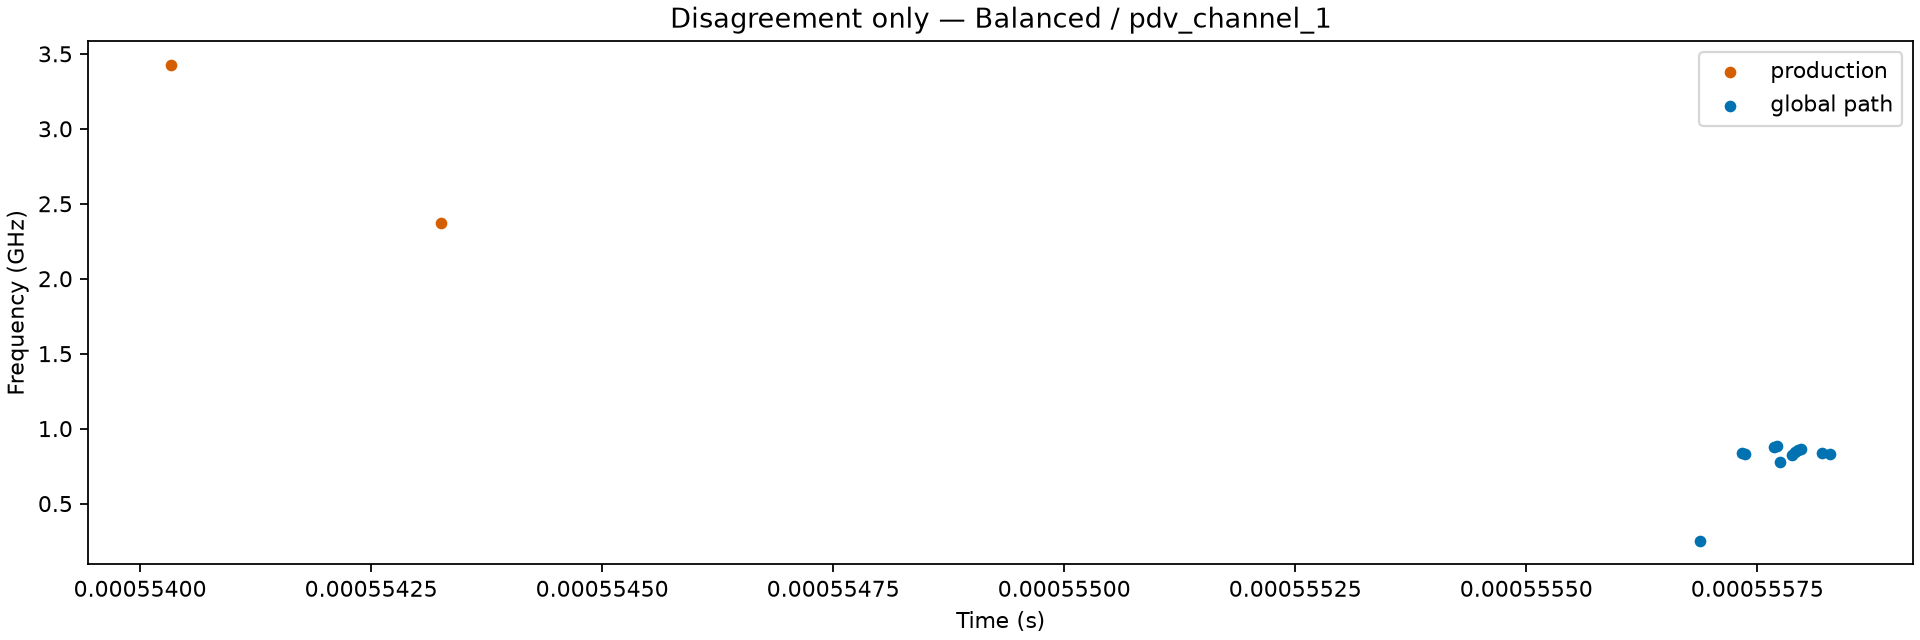

Data behind this chart, as committed beside it:
frame_index, time_s, production_frequency_hz, global_frequency_hz, candidate_rank, candidate_frequency_hz, candidate_amplitude, peak_to_background_db, peak_to_competitor_db, candidate_node_cost, selected, selected_transition_cost, selected_cumulative_cost, selection_reason, physical_identity
20, 0.000554, 3426961013, nan, 1, 2609767452, 0.000191, 11.59, 0.2182, 0.0, False, 0.0, 5.25, global minimum cumulative DP cost, unreviewed
20, 0.000554, 3426961013, nan, 2, 3426961013, 0.0001863, 11.37, -0.2182, 0.01364, False, 0.0, 5.25, global minimum cumulative DP cost, unreviewed
20, 0.000554, 3426961013, nan, 3, 4076956157, 0.0001374, 8.548, -2.864, 0.3968, False, 0.0, 5.25, global minimum cumulative DP cost, unreviewed
20, 0.000554, 3426961013, nan, 4, 1798374838, 0.0001296, 8.067, -3.37, 0.5005, False, 0.0, 5.25, global minimum cumulative DP cost, unreviewed
20, 0.000554, 3426961013, nan, 5, nan, 0.0001188, 7.118, -4.124, 2.409, False, 0.0, 5.25, global minimum cumulative DP cost, unreviewed
111, 0.0005543, 2371524342, nan, 1, 3295218529, 0.0001658, 12.67, 0.07623, 0.0, False, 0.0, 28.0, global minimum cumulative DP cost, unreviewed
111, 0.0005543, 2371524342, nan, 2, 2371524342, 0.0001644, 12.57, -0.07623, 0.004764, False, 0.0, 28.0, global minimum cumulative DP cost, unreviewed
111, 0.0005543, 2371524342, nan, 3, 3849386247, 0.0001572, 12.2, -0.4641, 0.02901, False, 0.0, 28.0, global minimum cumulative DP cost, unreviewed
111, 0.0005543, 2371524342, nan, 4, nan, 0.0001339, 10.5, -1.857, 1.835, False, 0.0, 28.0, global minimum cumulative DP cost, unreviewed
111, 0.0005543, 2371524342, nan, 5, 3690871958, 0.0001145, 9.425, -3.219, 0.2874, False, 0.0, 28.0, global minimum cumulative DP cost, unreviewed
537, 0.0005557, nan, 253483457, 1, 253483457, 0.0005053, 19.54, 2.139, 0.0, True, 6.041421608731174e-08, 58.39, global minimum cumulative DP cost, unreviewed
537, 0.0005557, nan, 253483457, 2, 852070159, 0.000395, 17.4, -2.139, 0.1337, False, 6.041421608731174e-08, 58.39, global minimum cumulative DP cost, unreviewed
537, 0.0005557, nan, 253483457, 3, 2047465014, 0.0001208, 7.017, -12.43, 1.197, False, 6.041421608731174e-08, 58.39, global minimum cumulative DP cost, unreviewed
537, 0.0005557, nan, 253483457, 4, nan, 0.0001185, 6.744, -12.6, 2.957, False, 6.041421608731174e-08, 58.39, global minimum cumulative DP cost, unreviewed
537, 0.0005557, nan, 253483457, 5, 4075909402, 0.0001143, 6.692, -12.91, 1.246, False, 6.041421608731174e-08, 58.39, global minimum cumulative DP cost, unreviewed
551, 0.0005557, nan, 834552749, 1, 834552749, 0.0001544, 10.89, 0.2313, 0.0, True, 0.1181, 64.77, global minimum cumulative DP cost, unreviewed
551, 0.0005557, nan, 834552749, 2, 2057154539, 0.0001503, 10.66, -0.2313, 0.01445, False, 0.1181, 64.77, global minimum cumulative DP cost, unreviewed
551, 0.0005557, nan, 834552749, 3, 3217487299, 0.0001311, 9.478, -1.418, 0.167, False, 0.1181, 64.77, global minimum cumulative DP cost, unreviewed
551, 0.0005557, nan, 834552749, 4, nan, 0.0001239, 8.873, -1.907, 2.007, False, 0.1181, 64.77, global minimum cumulative DP cost, unreviewed
551, 0.0005557, nan, 834552749, 5, 936072761, 0.0001175, 8.523, -2.371, 0.3698, False, 0.1181, 64.77, global minimum cumulative DP cost, unreviewed
552, 0.0005557, nan, 829482906, 1, 829482906, 0.0001959, 12.61, 2.522, 0.0, True, 0.00257, 64.78, global minimum cumulative DP cost, unreviewed
552, 0.0005557, nan, 829482906, 2, 2051681863, 0.0001465, 10, -2.522, 0.1577, False, 0.00257, 64.78, global minimum cumulative DP cost, unreviewed
552, 0.0005557, nan, 829482906, 3, nan, 0.0001166, 7.953, -4.504, 2.307, False, 0.00257, 64.78, global minimum cumulative DP cost, unreviewed
552, 0.0005557, nan, 829482906, 4, 3247150861, 0.00011, 7.533, -5.011, 0.6833, False, 0.00257, 64.78, global minimum cumulative DP cost, unreviewed
552, 0.0005557, nan, 829482906, 5, 3755223817, 0.0001038, 7.043, -5.515, 0.7882, False, 0.00257, 64.78, global minimum cumulative DP cost, unreviewed
562, 0.0005558, nan, 876471081, 1, 876471081, 0.0002181, 13.14, 1.38, 0.0, True, 0.001433, 64.91, global minimum cumulative DP cost, unreviewed
562, 0.0005558, nan, 876471081, 2, 1745761556, 0.0001861, 11.72, -1.38, 0.08625, False, 0.001433, 64.91, global minimum cumulative DP cost, unreviewed
562, 0.0005558, nan, 876471081, 3, 3117883069, 0.0001315, 8.748, -4.395, 0.4625, False, 0.001433, 64.91, global minimum cumulative DP cost, unreviewed
562, 0.0005558, nan, 876471081, 4, nan, 0.0001315, 8.606, -4.398, 2.203, False, 0.001433, 64.91, global minimum cumulative DP cost, unreviewed
562, 0.0005558, nan, 876471081, 5, 2340846732, 0.0001184, 7.834, -5.309, 0.6567, False, 0.001433, 64.91, global minimum cumulative DP cost, unreviewed
563, 0.0005558, nan, 880852488, 1, 1753273121, 0.0001941, 12.52, 0.4121, 0.0, False, 0.00192, 65.04, global minimum cumulative DP cost, unreviewed
563, 0.0005558, nan, 880852488, 2, nan, 0.0001851, 11.92, -0.4121, 1.745, False, 0.00192, 65.04, global minimum cumulative DP cost, unreviewed
563, 0.0005558, nan, 880852488, 3, 880852488, 0.0001551, 10.51, -1.947, 0.1217, True, 0.00192, 65.04, global minimum cumulative DP cost, unreviewed
563, 0.0005558, nan, 880852488, 4, 1588872186, 0.0001424, 9.818, -2.691, 0.1954, False, 0.00192, 65.04, global minimum cumulative DP cost, unreviewed
563, 0.0005558, nan, 880852488, 5, 3315523867, 0.0001326, 9.197, -3.312, 0.3274, False, 0.00192, 65.04, global minimum cumulative DP cost, unreviewed
564, 0.0005558, nan, 780652192, 1, nan, 0.0001603, 10.27, 0.7252, 1.719, False, 1.004, 66.1, global minimum cumulative DP cost, unreviewed
564, 0.0005558, nan, 780652192, 2, 780652192, 0.0001474, 9.902, -0.7252, 0.05997, True, 1.004, 66.1, global minimum cumulative DP cost, unreviewed
564, 0.0005558, nan, 780652192, 3, 3320514611, 0.0001406, 9.399, -1.136, 0.1612, False, 1.004, 66.1, global minimum cumulative DP cost, unreviewed
564, 0.0005558, nan, 780652192, 4, 1793017425, 0.0001403, 9.472, -1.156, 0.1515, False, 1.004, 66.1, global minimum cumulative DP cost, unreviewed
564, 0.0005558, nan, 780652192, 5, 1581379186, 0.0001248, 8.361, -2.174, 0.3818, False, 1.004, 66.1, global minimum cumulative DP cost, unreviewed
568, 0.0005558, nan, 821060967, 1, 821060967, 0.000219, 14.13, 2.181, 0.0, True, 0.001188, 66.26, global minimum cumulative DP cost, unreviewed
568, 0.0005558, nan, 821060967, 2, 1779286870, 0.0001703, 11.99, -2.181, 0.1363, False, 0.001188, 66.26, global minimum cumulative DP cost, unreviewed
568, 0.0005558, nan, 821060967, 3, 2494232065, 0.0001424, 10.43, -3.739, 0.2337, False, 0.001188, 66.26, global minimum cumulative DP cost, unreviewed
568, 0.0005558, nan, 821060967, 4, 5039947000, 0.0001342, 9.816, -4.253, 0.2935, False, 0.001188, 66.26, global minimum cumulative DP cost, unreviewed
568, 0.0005558, nan, 821060967, 5, nan, 0.0001296, 9.258, -4.552, 2.115, False, 0.001188, 66.26, global minimum cumulative DP cost, unreviewed
569, 0.0005558, nan, 842403064, 1, 842403064, 0.0001782, 11.74, 1.147, 0.0, True, 0.04555, 66.31, global minimum cumulative DP cost, unreviewed
569, 0.0005558, nan, 842403064, 2, 1762593689, 0.0001561, 10.6, -1.147, 0.07167, False, 0.04555, 66.31, global minimum cumulative DP cost, unreviewed
569, 0.0005558, nan, 842403064, 3, 2480274685, 0.0001426, 9.858, -1.932, 0.1421, False, 0.04555, 66.31, global minimum cumulative DP cost, unreviewed
569, 0.0005558, nan, 842403064, 4, nan, 0.0001422, 9.603, -1.962, 1.901, False, 0.04555, 66.31, global minimum cumulative DP cost, unreviewed
569, 0.0005558, nan, 842403064, 5, 4841577402, 0.0001215, 8.464, -3.326, 0.4382, False, 0.04555, 66.31, global minimum cumulative DP cost, unreviewed
570, 0.0005558, nan, 860356876, 1, 860356876, 0.0002081, 12.73, 1.809, 0.0, True, 0.03223, 66.34, global minimum cumulative DP cost, unreviewed
570, 0.0005558, nan, 860356876, 2, 1742443923, 0.000169, 10.92, -1.809, 0.113, False, 0.03223, 66.34, global minimum cumulative DP cost, unreviewed
570, 0.0005558, nan, 860356876, 3, nan, 0.0001556, 10.07, -2.529, 1.877, False, 0.03223, 66.34, global minimum cumulative DP cost, unreviewed
570, 0.0005558, nan, 860356876, 4, 2464387075, 0.0001254, 8.312, -4.399, 0.5282, False, 0.03223, 66.34, global minimum cumulative DP cost, unreviewed
570, 0.0005558, nan, 860356876, 5, 4844271429, 0.0001111, 7.383, -5.449, 0.733, False, 0.03223, 66.34, global minimum cumulative DP cost, unreviewed
571, 0.0005558, nan, 863470890, 1, 863470890, 0.0002817, 15.99, 2.879, 0.0, True, 0.0009697, 66.34, global minimum cumulative DP cost, unreviewed
571, 0.0005558, nan, 863470890, 2, 1742756271, 0.0002022, 13.11, -2.879, 0.1799, False, 0.0009697, 66.34, global minimum cumulative DP cost, unreviewed
571, 0.0005558, nan, 863470890, 3, 2463641345, 0.0001218, 8.684, -7.286, 0.6528, False, 0.0009697, 66.34, global minimum cumulative DP cost, unreviewed
571, 0.0005558, nan, 863470890, 4, nan, 0.0001099, 7.629, -8.173, 2.585, False, 0.0009697, 66.34, global minimum cumulative DP cost, unreviewed
571, 0.0005558, nan, 863470890, 5, 2683554799, 9.8831719877079e-05, 6.811, -9.098, 1.047, False, 0.0009697, 66.34, global minimum cumulative DP cost, unreviewed
... 10 more rows
